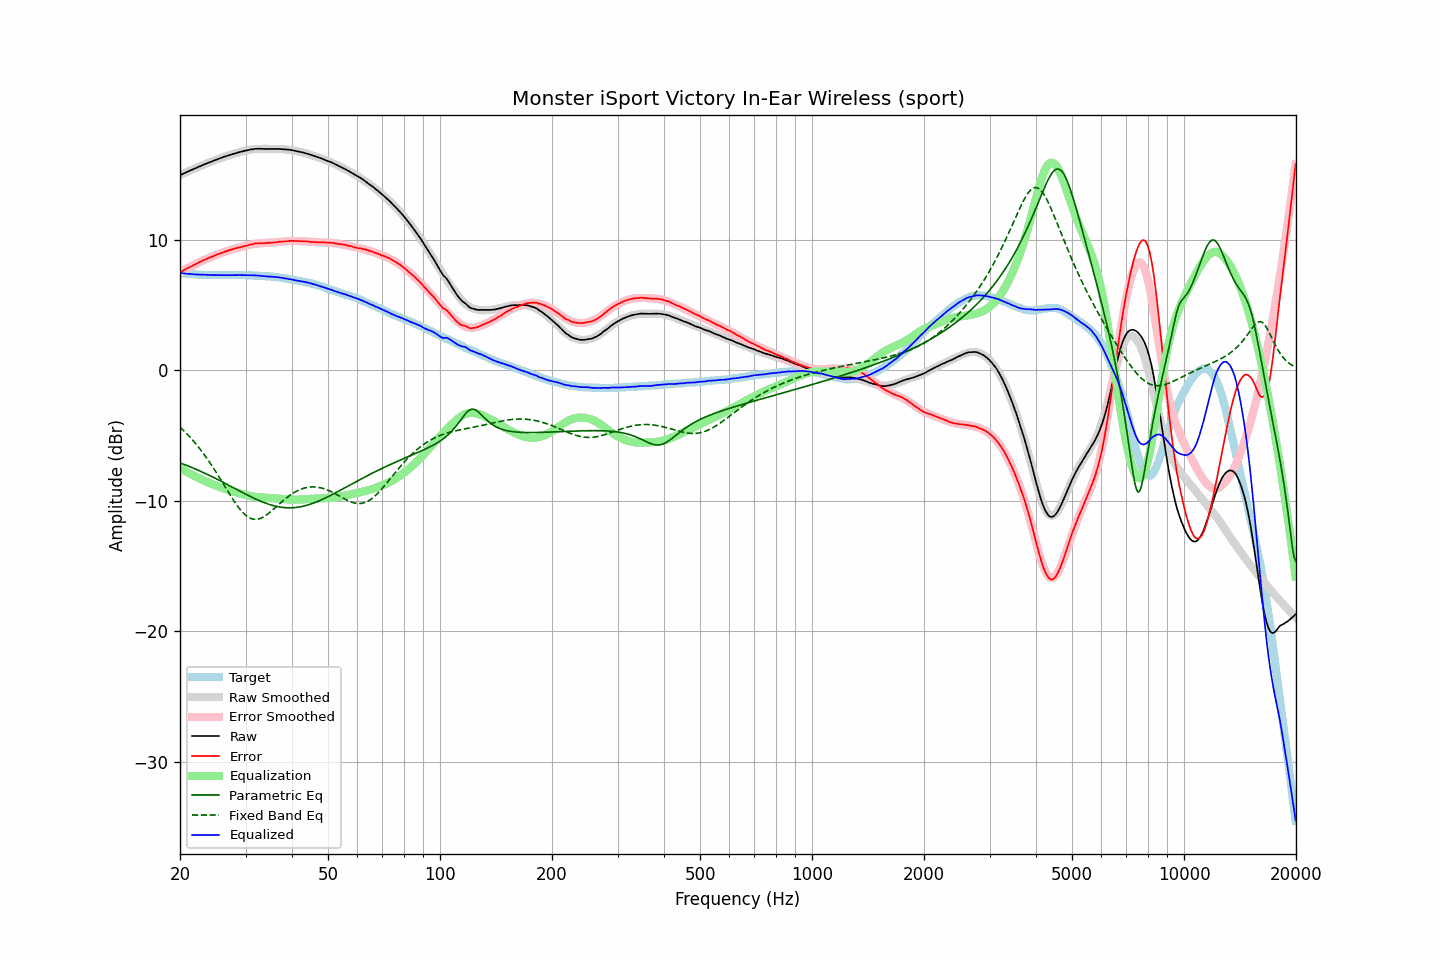

Source data for this figure (header and first rows):
frequency, raw, error, smoothed, error_smoothed, equalization, parametric_eq, fixed_band_eq, equalized_raw, equalized_smoothed, target
20.00, 14.96, 7.51, 14.96, 7.50, -7.50, -7.09, -4.35, 7.45, 7.45, 7.45
20.20, 15.02, 7.58, 15.02, 7.57, -7.57, -7.14, -4.46, 7.44, 7.44, 7.44
20.40, 15.07, 7.64, 15.07, 7.64, -7.64, -7.19, -4.58, 7.42, 7.43, 7.43
20.61, 15.13, 7.71, 15.13, 7.71, -7.71, -7.23, -4.70, 7.41, 7.42, 7.42
20.81, 15.19, 7.79, 15.19, 7.78, -7.78, -7.28, -4.83, 7.41, 7.41, 7.40
21.02, 15.25, 7.86, 15.24, 7.85, -7.85, -7.33, -4.96, 7.40, 7.40, 7.39
21.23, 15.30, 7.92, 15.30, 7.91, -7.91, -7.38, -5.09, 7.39, 7.39, 7.38
21.44, 15.35, 7.96, 15.35, 7.98, -7.98, -7.43, -5.23, 7.37, 7.38, 7.39
21.66, 15.41, 8.04, 15.41, 8.04, -8.04, -7.48, -5.37, 7.37, 7.37, 7.37
21.87, 15.46, 8.09, 15.46, 8.10, -8.10, -7.53, -5.51, 7.36, 7.36, 7.37
22.09, 15.51, 8.16, 15.51, 8.16, -8.16, -7.59, -5.66, 7.35, 7.35, 7.35
22.31, 15.57, 8.23, 15.57, 8.22, -8.22, -7.64, -5.81, 7.35, 7.34, 7.34
22.54, 15.62, 8.29, 15.62, 8.28, -8.28, -7.70, -5.96, 7.33, 7.34, 7.33
22.76, 15.67, 8.34, 15.67, 8.34, -8.34, -7.75, -6.12, 7.33, 7.33, 7.33
22.99, 15.73, 8.41, 15.72, 8.40, -8.40, -7.81, -6.28, 7.33, 7.33, 7.32
23.22, 15.78, 8.47, 15.77, 8.45, -8.45, -7.86, -6.45, 7.32, 7.32, 7.31
23.45, 15.83, 8.51, 15.82, 8.51, -8.51, -7.92, -6.62, 7.32, 7.31, 7.32
23.69, 15.88, 8.57, 15.87, 8.56, -8.56, -7.98, -6.80, 7.31, 7.31, 7.31
23.92, 15.92, 8.62, 15.92, 8.62, -8.62, -8.04, -6.97, 7.30, 7.31, 7.30
24.16, 15.97, 8.66, 15.97, 8.67, -8.67, -8.10, -7.16, 7.30, 7.30, 7.31
24.40, 16.02, 8.71, 16.02, 8.72, -8.72, -8.16, -7.34, 7.30, 7.30, 7.31
24.65, 16.07, 8.77, 16.07, 8.77, -8.77, -8.22, -7.53, 7.30, 7.30, 7.30
24.89, 16.12, 8.82, 16.12, 8.82, -8.82, -8.28, -7.72, 7.30, 7.30, 7.30
25.14, 16.17, 8.88, 16.16, 8.87, -8.87, -8.34, -7.92, 7.30, 7.30, 7.29
25.39, 16.21, 8.92, 16.21, 8.92, -8.92, -8.40, -8.11, 7.29, 7.29, 7.29
25.65, 16.26, 8.97, 16.25, 8.96, -8.96, -8.47, -8.31, 7.30, 7.29, 7.29
25.91, 16.30, 9.01, 16.30, 9.01, -9.01, -8.53, -8.51, 7.29, 7.29, 7.29
26.16, 16.35, 9.05, 16.34, 9.05, -9.05, -8.59, -8.72, 7.30, 7.29, 7.30
26.43, 16.39, 9.10, 16.39, 9.10, -9.10, -8.66, -8.92, 7.29, 7.29, 7.29
26.69, 16.43, 9.14, 16.43, 9.14, -9.14, -8.72, -9.12, 7.29, 7.29, 7.29
26.96, 16.47, 9.18, 16.47, 9.18, -9.18, -8.79, -9.32, 7.29, 7.29, 7.29
27.23, 16.51, 9.22, 16.51, 9.22, -9.22, -8.85, -9.52, 7.29, 7.29, 7.29
27.50, 16.55, 9.26, 16.55, 9.25, -9.25, -8.92, -9.72, 7.30, 7.30, 7.29
27.77, 16.59, 9.29, 16.59, 9.29, -9.29, -8.98, -9.91, 7.30, 7.30, 7.30
28.05, 16.63, 9.34, 16.62, 9.32, -9.32, -9.05, -10.09, 7.30, 7.30, 7.29
28.33, 16.66, 9.36, 16.66, 9.36, -9.36, -9.12, -10.27, 7.30, 7.30, 7.30
28.62, 16.69, 9.39, 16.69, 9.39, -9.39, -9.18, -10.44, 7.30, 7.30, 7.30
28.90, 16.73, 9.42, 16.73, 9.43, -9.43, -9.25, -10.60, 7.30, 7.30, 7.31
29.19, 16.76, 9.45, 16.76, 9.46, -9.46, -9.31, -10.75, 7.30, 7.30, 7.31
29.48, 16.79, 9.49, 16.79, 9.49, -9.49, -9.37, -10.89, 7.30, 7.30, 7.30
29.78, 16.82, 9.52, 16.82, 9.52, -9.52, -9.44, -11.02, 7.29, 7.30, 7.30
30.08, 16.85, 9.55, 16.85, 9.56, -9.56, -9.50, -11.12, 7.29, 7.29, 7.30
30.38, 16.87, 9.59, 16.87, 9.59, -9.59, -9.56, -11.22, 7.28, 7.29, 7.28
30.68, 16.90, 9.62, 16.90, 9.61, -9.61, -9.63, -11.29, 7.29, 7.29, 7.28
30.99, 16.93, 9.65, 16.92, 9.64, -9.64, -9.69, -11.35, 7.29, 7.28, 7.28
31.30, 16.94, 9.66, 16.93, 9.66, -9.66, -9.75, -11.40, 7.28, 7.28, 7.28
31.61, 16.96, 9.69, 16.95, 9.68, -9.68, -9.81, -11.42, 7.28, 7.27, 7.27
31.93, 16.98, 9.73, 16.96, 9.70, -9.70, -9.86, -11.43, 7.28, 7.26, 7.25
32.24, 16.98, 9.72, 16.97, 9.71, -9.71, -9.92, -11.42, 7.26, 7.25, 7.26
32.57, 16.98, 9.74, 16.97, 9.73, -9.73, -9.97, -11.39, 7.25, 7.25, 7.24
32.89, 16.98, 9.74, 16.98, 9.74, -9.74, -10.03, -11.35, 7.24, 7.24, 7.24
33.22, 16.98, 9.75, 16.98, 9.74, -9.74, -10.08, -11.30, 7.23, 7.23, 7.23
33.55, 16.97, 9.74, 16.98, 9.75, -9.75, -10.12, -11.23, 7.22, 7.23, 7.23
33.89, 16.97, 9.75, 16.98, 9.76, -9.76, -10.17, -11.16, 7.21, 7.22, 7.22
34.23, 16.97, 9.77, 16.98, 9.77, -9.77, -10.22, -11.07, 7.20, 7.21, 7.20
34.57, 16.97, 9.77, 16.98, 9.77, -9.77, -10.26, -10.98, 7.19, 7.20, 7.20
34.92, 16.97, 9.79, 16.97, 9.78, -9.78, -10.30, -10.88, 7.19, 7.19, 7.18
35.27, 16.97, 9.77, 16.97, 9.79, -9.79, -10.33, -10.77, 7.18, 7.18, 7.20
35.62, 16.97, 9.80, 16.97, 9.80, -9.80, -10.37, -10.67, 7.17, 7.17, 7.17
35.97, 16.97, 9.80, 16.97, 9.81, -9.81, -10.40, -10.56, 7.16, 7.16, 7.17
... 635 more rows
